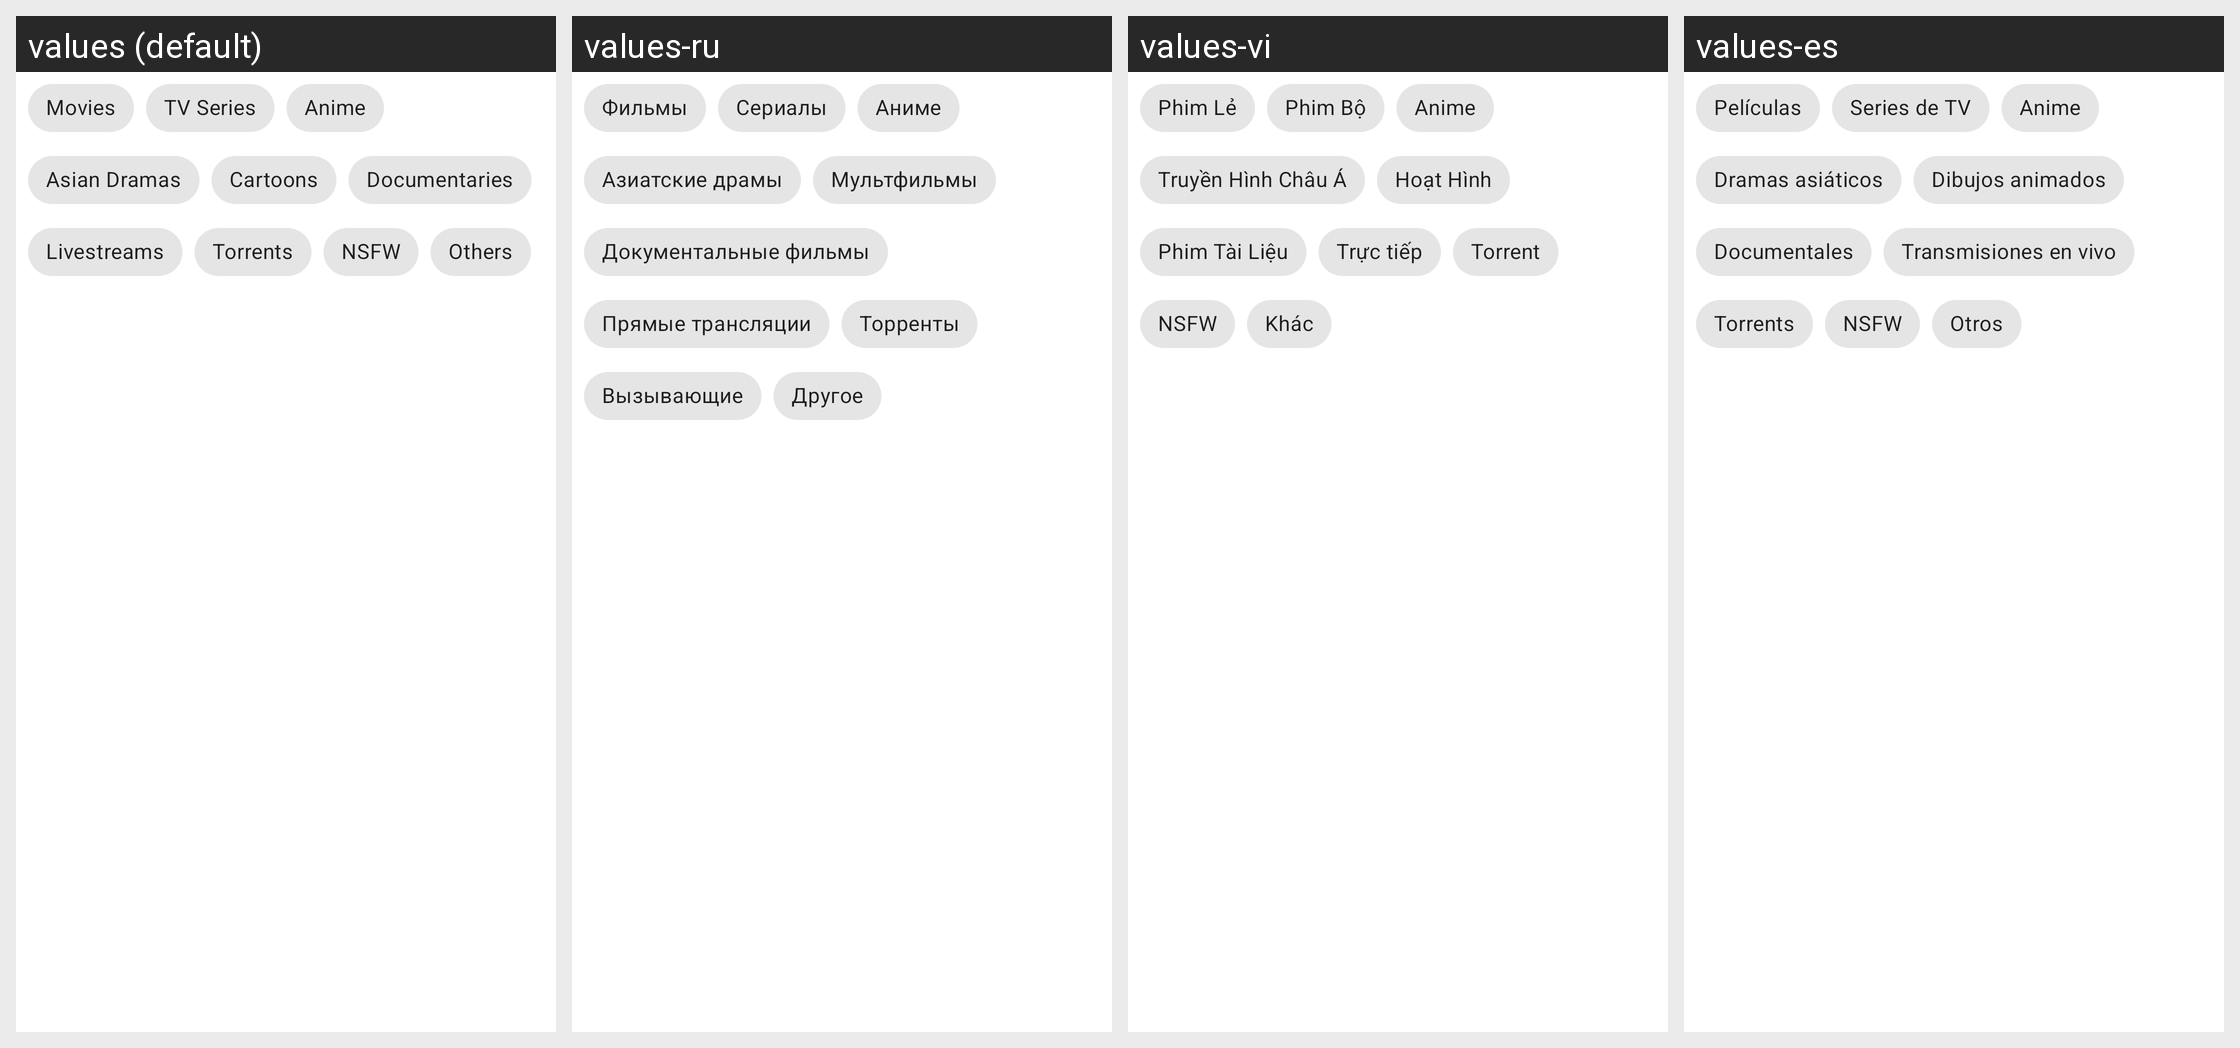

For this localized Android screen grid, give each drawn string resource with its value in every locale shown.
Android screen res/layout/tvtypes_chips.xml rendered under 4 locales, left to right: values (default), values-ru, values-vi, values-es. Device: Nexus 5 (rendered at 1080×1920; each locale shown at half size, 540×960, under a caption strip naming it); theme AppTheme.
Other locales in the repository, not shown: values-af, values-am, values-apc, values-ar, values-ars, values-as, values-az, values-be, values-bg, values-bn, values-bs, values-ca, values-ckb, values-cs, values-da, values-de, values-el, values-en-rCA, values-en-rGB, values-en-rIN, values-en-rUS, values-en-rXC, values-eo, values-es-rUS, values-et, values-eu, values-fa, values-fi, values-fil, values-fr, values-fr-rCA, values-gl, values-gu, values-hi, values-hr, values-hu, values-hy, values-in, values-is, values-it, values-iw, values-ja, values-ka, values-kk, values-km, values-kn, values-ko, values-ky, values-lo, values-lt, values-lv, values-mk, values-ml, values-mn, values-mr, values-ms, values-mt, values-my, values-nb, values-ne, values-nl, values-nn, values-no, values-or, values-pa, values-pl, values-pt, values-pt-rBR, values-pt-rPT, values-qt, values-ro, values-si, values-sk, values-sl, values-so, values-sq, values-sr, values-sv, values-sw, values-ta, values-te, values-th, values-ti, values-tl, values-tr, values-uk, values-ur, values-uz, values-zh, values-zh-rCN, values-zh-rHK, values-zh-rTW, values-zu.
Strings drawn on this screen, with the default value and each locale's value (text and hints the layout hard-codes, and strings that could not be matched under every locale, appear in the picture but are not listed):

movies
  values: Movies
  values-ru: Фильмы
  values-vi: Phim Lẻ
  values-es: Películas

tv_series
  values: TV Series
  values-ru: Сериалы
  values-vi: Phim Bộ
  values-es: Series de TV

anime
  values: Anime
  values-ru: Аниме
  values-vi: Anime
  values-es: Anime

asian_drama
  values: Asian Dramas
  values-ru: Азиатские драмы
  values-vi: Truyền Hình Châu Á
  values-es: Dramas asiáticos

cartoons
  values: Cartoons
  values-ru: Мультфильмы
  values-vi: Hoạt Hình
  values-es: Dibujos animados

documentaries
  values: Documentaries
  values-ru: Документальные фильмы
  values-vi: Phim Tài Liệu
  values-es: Documentales

livestreams
  values: Livestreams
  values-ru: Прямые трансляции
  values-vi: Trực tiếp
  values-es: Transmisiones en vivo

torrent
  values: Torrents
  values-ru: Торренты
  values-vi: Torrent
  values-es: Torrents

nsfw
  values: NSFW
  values-ru: Вызывающие
  values-vi: NSFW
  values-es: NSFW

others
  values: Others
  values-ru: Другое
  values-vi: Khác
  values-es: Otros
